Labelled photos from "train_split", an image-classification folder in ameenaquadrishhh-glitch/Ample. The possible labels are: non-violent, violent.

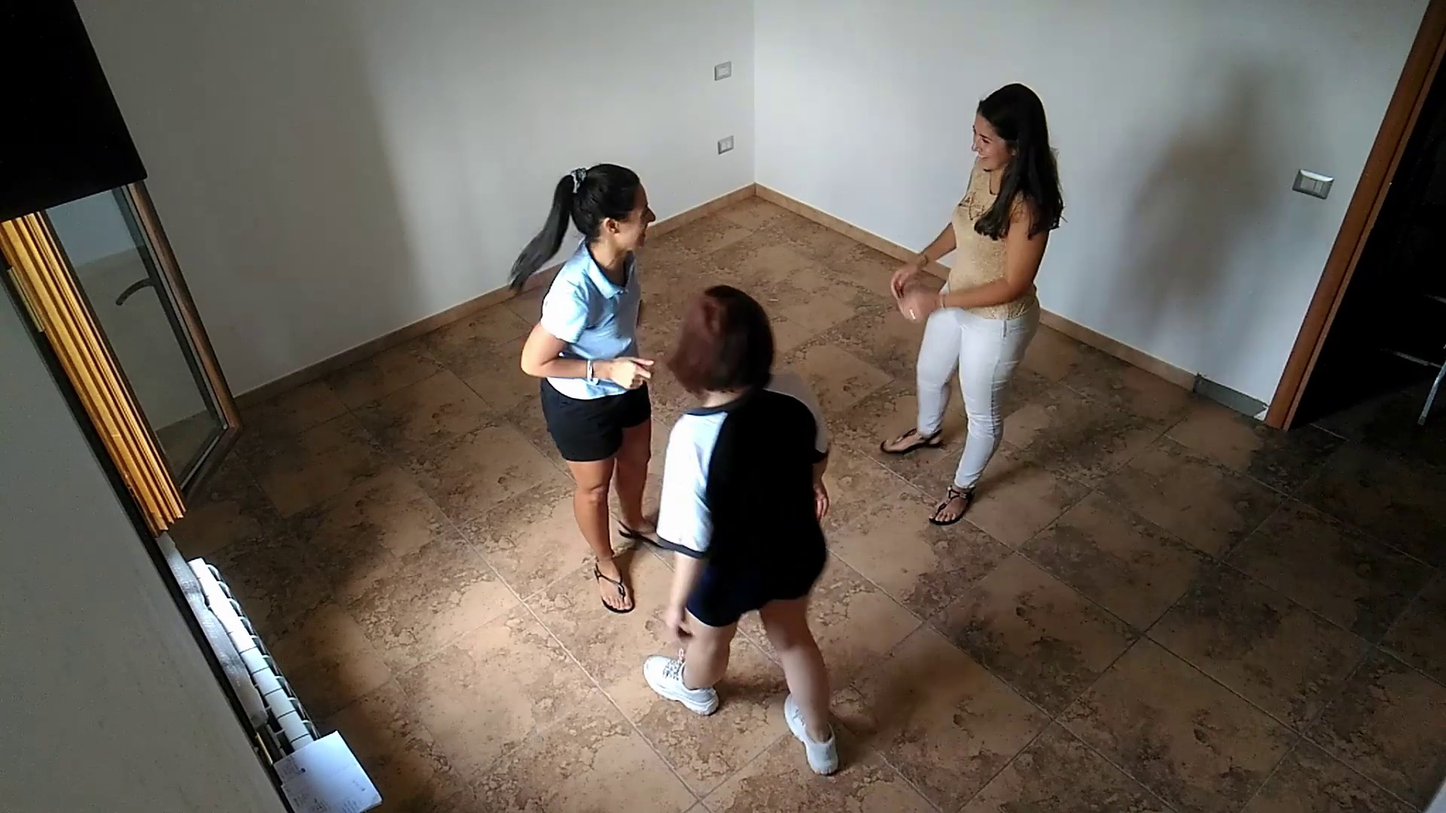
Label: non-violent

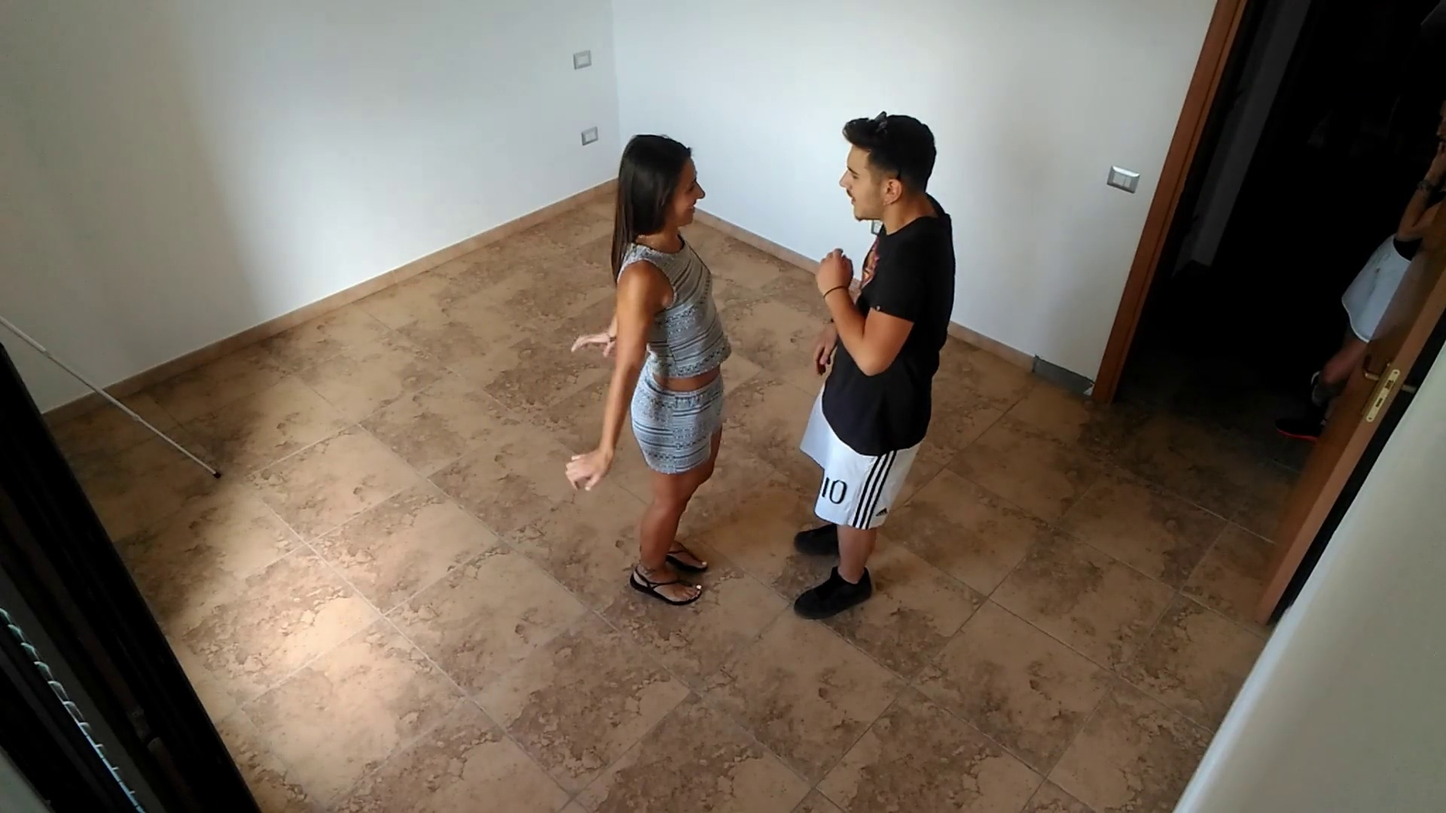
Label: violent

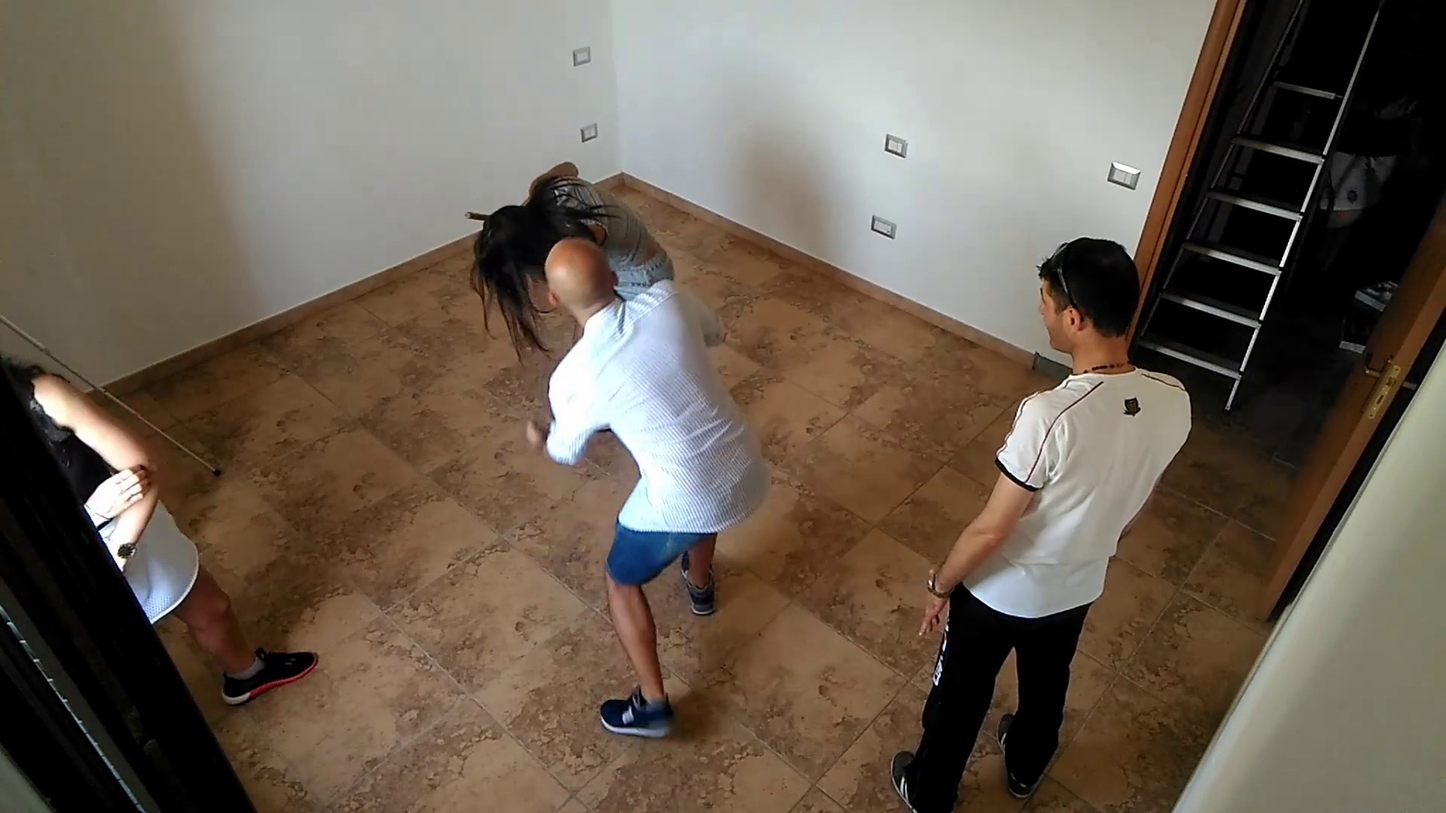
Label: violent

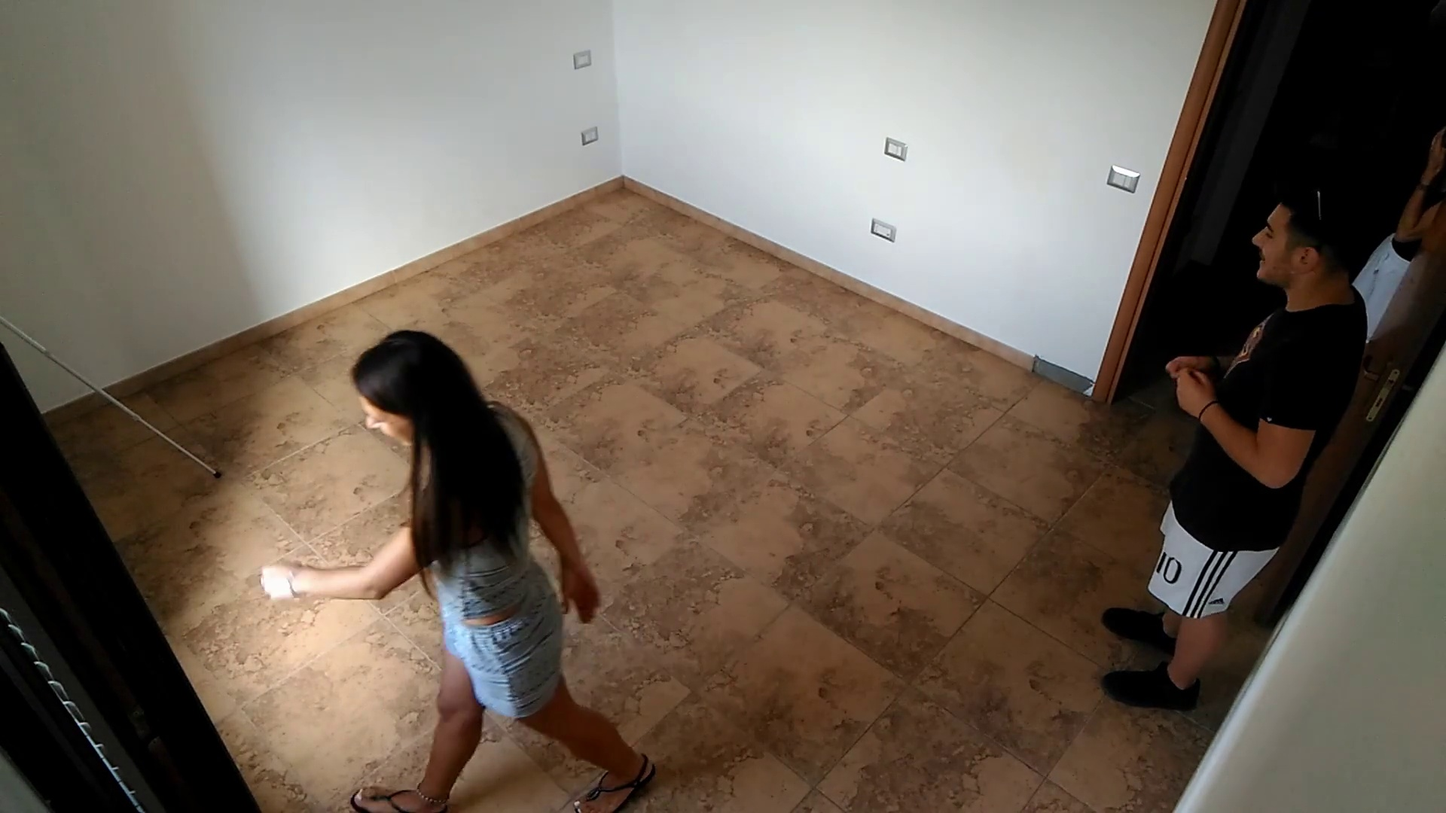
Label: violent

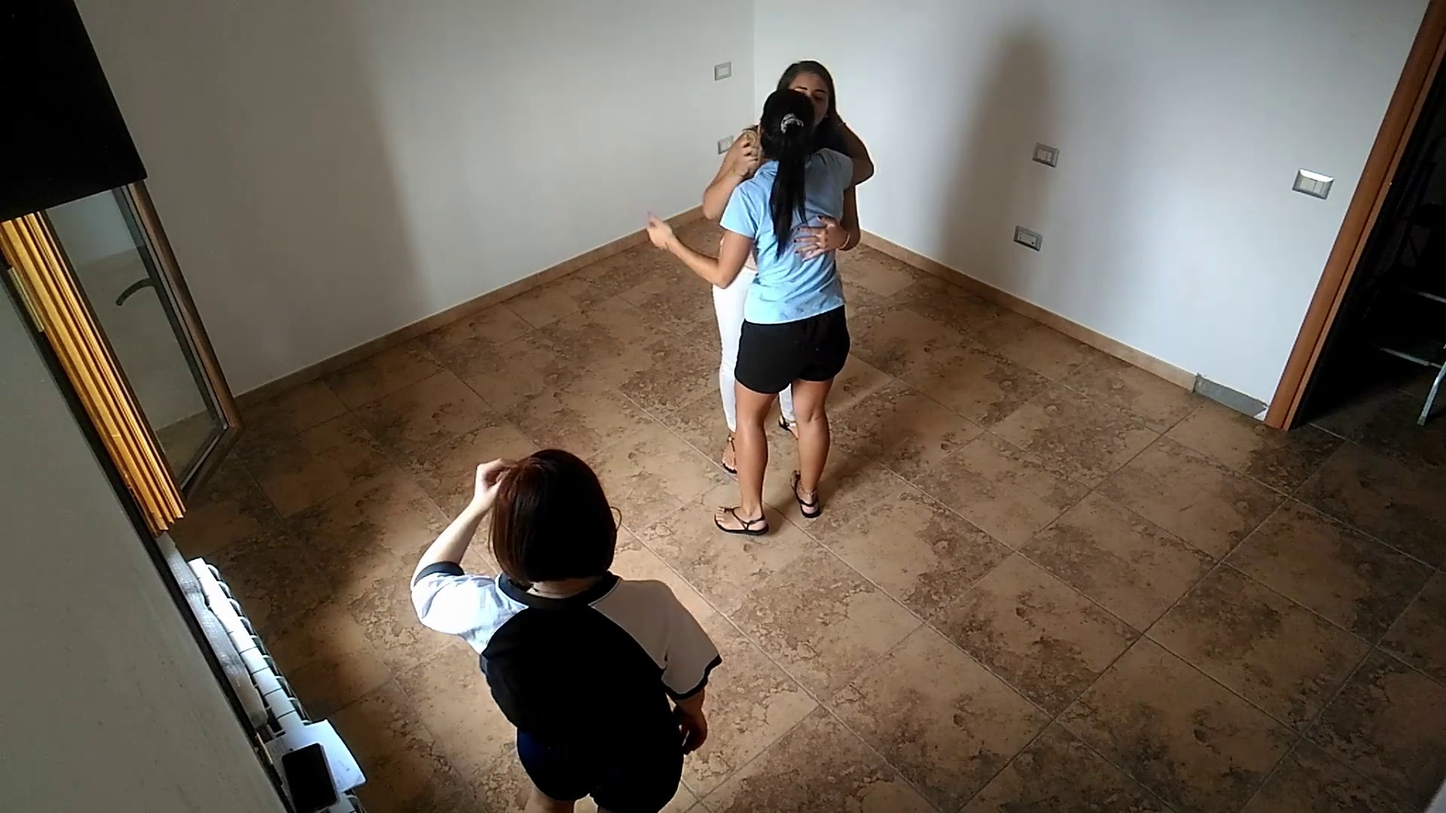
Label: non-violent

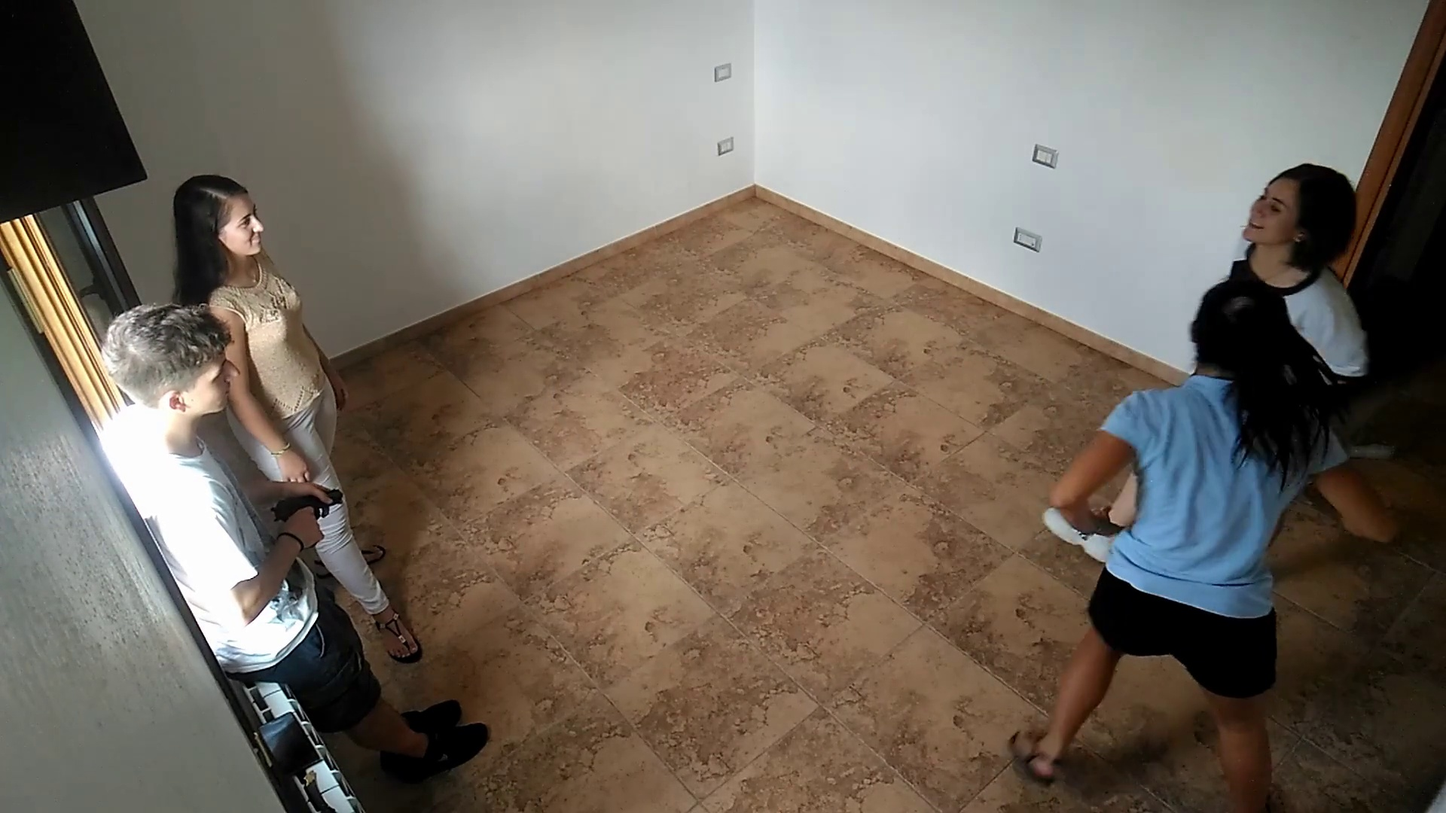
Label: violent
